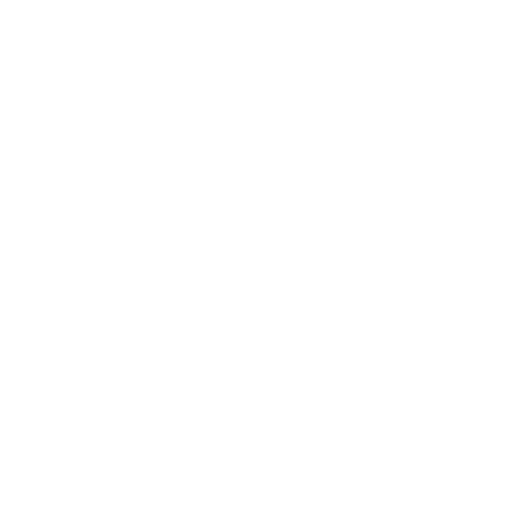
t = 0.00 s
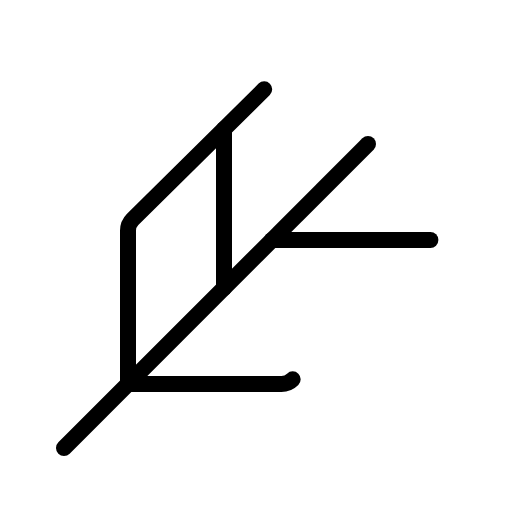
t = 0.38 s
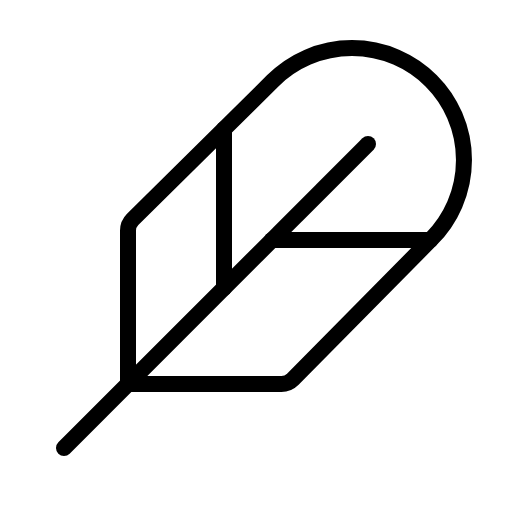
t = 1.13 s
t = 1.50 s: frame unchanged from t = 1.13 s, image omitted
t = 1.88 s: frame unchanged from t = 1.13 s, image omitted
t = 2.63 s: frame unchanged from t = 1.13 s, image omitted

The animated SVG that drew these frames (rendered in a browser with its animation timeline set to each time). Animation: 1 CSS @keyframes rule; one cycle of 3.00 s, repeats indefinitely.

<svg xmlns="http://www.w3.org/2000/svg" viewBox="0 0 256 256">
  <style>
    .draw-line {
      stroke-dasharray: 2000;
      stroke-dashoffset: 0;
    }
    svg:hover .draw-line {
      animation: phosphor-draw-in 3s ease-in-out infinite alternate;
    }
    @keyframes phosphor-draw-in {
      0%   { stroke-dashoffset: 2000; }
      50%  { stroke-dashoffset: 0; }
      100% { stroke-dashoffset: 0; }
    }
  </style><rect width="256" height="256" fill="none"/><line x1="184" y1="72" x2="32" y2="224" fill="none" stroke="currentColor" stroke-linecap="round" stroke-linejoin="round" stroke-width="8" class="draw-line"/><path d="M146.34,189.66a8,8,0,0,1-5.65,2.34H64V115.31a8,8,0,0,1,2.34-5.65L136.4,40.4a56,56,0,0,1,79.2,79.2Z" fill="none" stroke="currentColor" stroke-linecap="round" stroke-linejoin="round" stroke-width="8" class="draw-line"/><line x1="112" y1="64.52" x2="112" y2="144" fill="none" stroke="currentColor" stroke-linecap="round" stroke-linejoin="round" stroke-width="8" class="draw-line"/><line x1="136" y1="120" x2="215.2" y2="120" fill="none" stroke="currentColor" stroke-linecap="round" stroke-linejoin="round" stroke-width="8" class="draw-line"/></svg>
